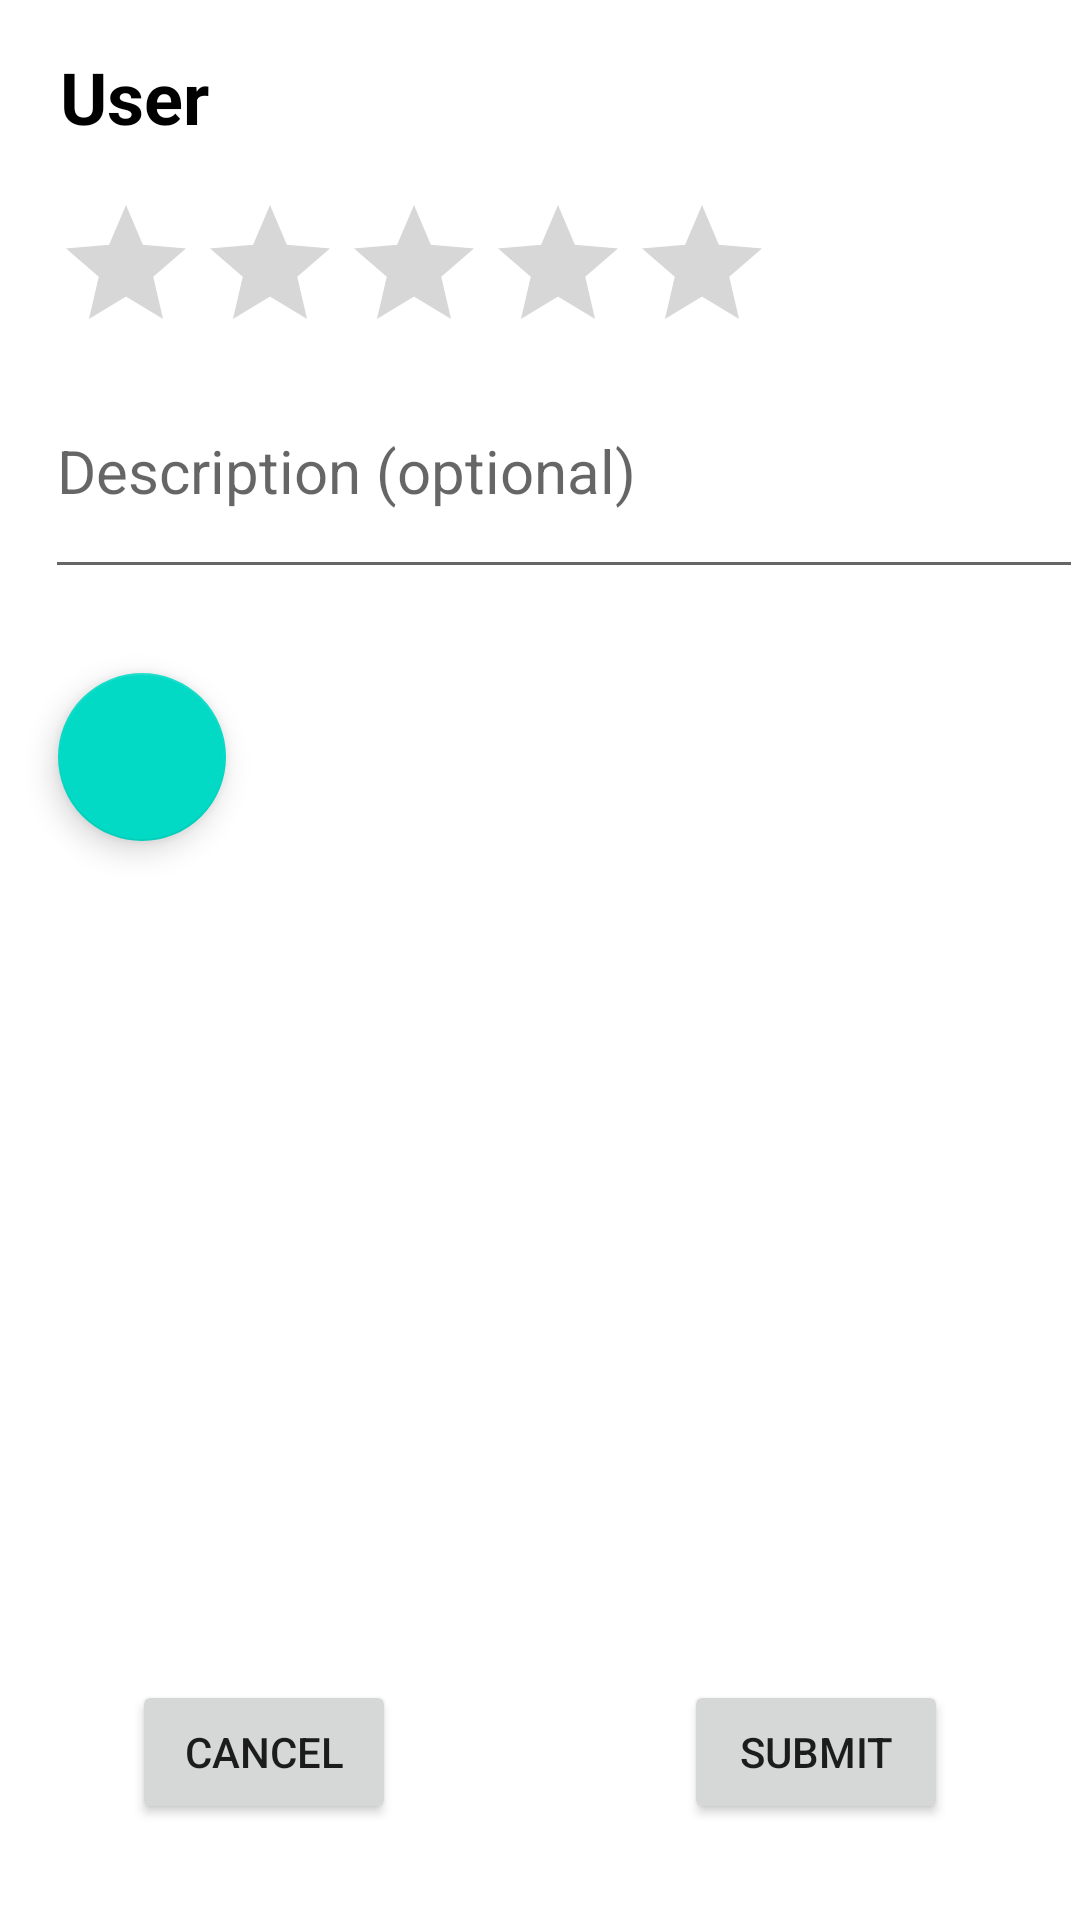

Produce the Android XML layout that renders to this screen, including the resource entries it uses.
<!-- AndroidManifest.xml: application theme Theme.Wat2eat -->
<!-- res/layout/fragment_add_review.xml -->
<?xml version="1.0" encoding="utf-8"?>
<layout xmlns:android="http://schemas.android.com/apk/res/android"
    xmlns:app="http://schemas.android.com/apk/res-auto"
    xmlns:tools="http://schemas.android.com/tools">

    <androidx.constraintlayout.widget.ConstraintLayout
        android:layout_width="match_parent"
        android:layout_height="match_parent"
        android:background="@color/white">

        <TextView
            android:id="@+id/username"
            android:layout_width="wrap_content"
            android:layout_height="wrap_content"
            android:layout_marginStart="20dp"
            android:layout_marginTop="16dp"
            android:text="User"
            android:textColor="@color/black"
            android:textSize="24sp"
            android:textStyle="bold"
            app:layout_constraintStart_toStartOf="parent"
            app:layout_constraintTop_toTopOf="parent"
            tools:ignore="HardcodedText" />

        <RatingBar
            android:id="@+id/ratingBar"
            android:layout_width="wrap_content"
            android:layout_height="wrap_content"
            android:layout_marginStart="18dp"
            android:layout_marginTop="16dp"
            app:layout_constraintStart_toStartOf="parent"
            app:layout_constraintTop_toBottomOf="@+id/username" />


        <EditText
            android:id="@+id/review_description"
            android:layout_width="346dp"
            android:layout_height="63dp"
            android:layout_marginStart="15dp"
            android:layout_marginTop="12dp"
            android:ems="10"
            android:gravity="start|top"
            android:hint="Description (optional)"
            android:inputType="textMultiLine"
            android:textSize="20sp"
            app:layout_constraintEnd_toEndOf="parent"
            app:layout_constraintHorizontal_bias="0.14"
            app:layout_constraintStart_toStartOf="parent"
            app:layout_constraintTop_toBottomOf="@+id/ratingBar"
            tools:ignore="HardcodedText" />

        <ImageView
            android:id="@+id/review_image"
            android:layout_width="366dp"
            android:layout_height="198dp"
            android:layout_margin="8dp"
            android:layout_marginTop="8dp"
            android:contentDescription="@string/image"
            android:minHeight="200dp"
            android:onClick="addImage"
            android:scaleType="center"
            app:layout_constraintEnd_toEndOf="parent"
            app:layout_constraintHorizontal_bias="0.422"
            app:layout_constraintStart_toStartOf="parent"
            app:layout_constraintTop_toBottomOf="@+id/review_description" />

        <Button
            android:id="@+id/submit"
            android:layout_width="wrap_content"
            android:layout_height="wrap_content"
            android:layout_marginEnd="44dp"
            android:layout_marginBottom="32dp"
            android:onClick="submitReview"
            android:text="Submit"
            app:layout_constraintBottom_toBottomOf="parent"
            app:layout_constraintEnd_toEndOf="parent"
            tools:ignore="HardcodedText" />

        <com.google.android.material.floatingactionbutton.FloatingActionButton
            android:id="@+id/image"
            android:layout_width="wrap_content"
            android:layout_height="wrap_content"
            android:layout_marginTop="28dp"
            android:clickable="true"
            android:contentDescription="@string/back_button"
            android:onClick="addImage"
            app:layout_constraintEnd_toEndOf="parent"
            app:layout_constraintHorizontal_bias="0.064"
            app:layout_constraintStart_toStartOf="parent"
            app:layout_constraintTop_toBottomOf="@+id/review_description"
            app:srcCompat="@drawable/camera" />

        <Button
            android:id="@+id/cancel_button"
            android:layout_width="wrap_content"
            android:layout_height="wrap_content"
            android:layout_marginStart="44dp"
            android:layout_marginBottom="32dp"
            android:onClick="goBack"
            android:text="Cancel"
            app:layout_constraintBottom_toBottomOf="parent"
            app:layout_constraintStart_toStartOf="parent"
            tools:ignore="HardcodedText" />

        <LinearLayout
            android:id="@+id/addReviewProgressLayout"
            android:layout_width="match_parent"
            android:layout_height="match_parent"
            android:background="@color/white"
            android:elevation="5dp"
            android:gravity="center"
            android:orientation="vertical"
            android:visibility="gone">

            <ProgressBar
                android:layout_width="wrap_content"
                android:layout_height="wrap_content" />
        </LinearLayout>

    </androidx.constraintlayout.widget.ConstraintLayout>
</layout>
<!-- resources referenced by this layout -->
<resources>
  <color name="black">#FF000000</color>
  <color name="white">#FFFFFFFF</color>
  <string name="back_button">back button</string>
  <string name="image">image</string>
  <style name="Theme.Wat2eat" parent="Theme.MaterialComponents.DayNight.DarkActionBar">
          
          <item name="colorPrimary">@color/purple_500</item>
          <item name="colorPrimaryVariant">@color/purple_700</item>
          <item name="colorOnPrimary">@color/white</item>
          
          <item name="colorSecondary">@color/teal_200</item>
          <item name="colorSecondaryVariant">@color/teal_700</item>
          <item name="colorOnSecondary">@color/black</item>
          
          <item name="android:statusBarColor">?attr/colorPrimaryVariant</item>
          
      </style>
  <color name="purple_500">#FF6200EE</color>
  <color name="purple_700">#FF3700B3</color>
  <color name="teal_200">#FF03DAC5</color>
  <color name="teal_700">#FF018786</color>
</resources>
